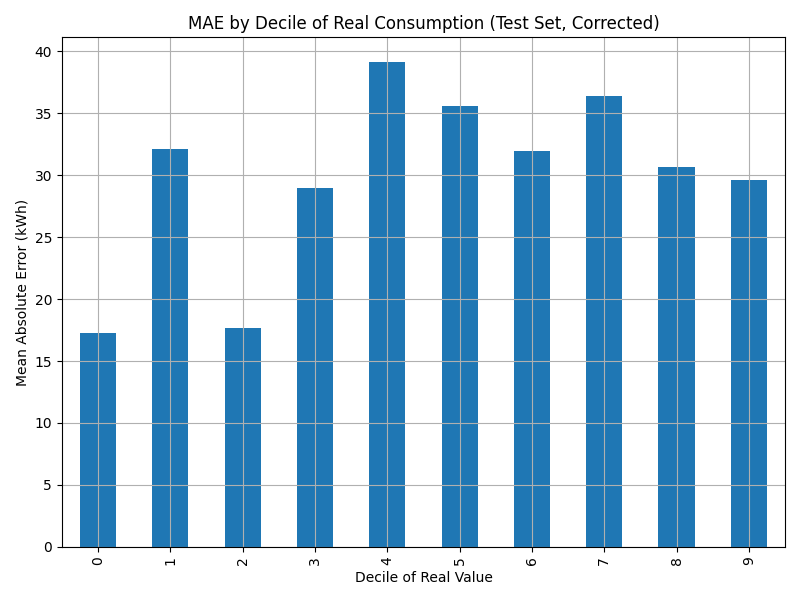

Data behind this chart, as committed beside it:
decile, MAE_kWh
0, 17.25
1, 32.12
2, 17.65
3, 28.99
4, 39.17
5, 35.62
6, 31.96
7, 36.41
8, 30.66
9, 29.6
